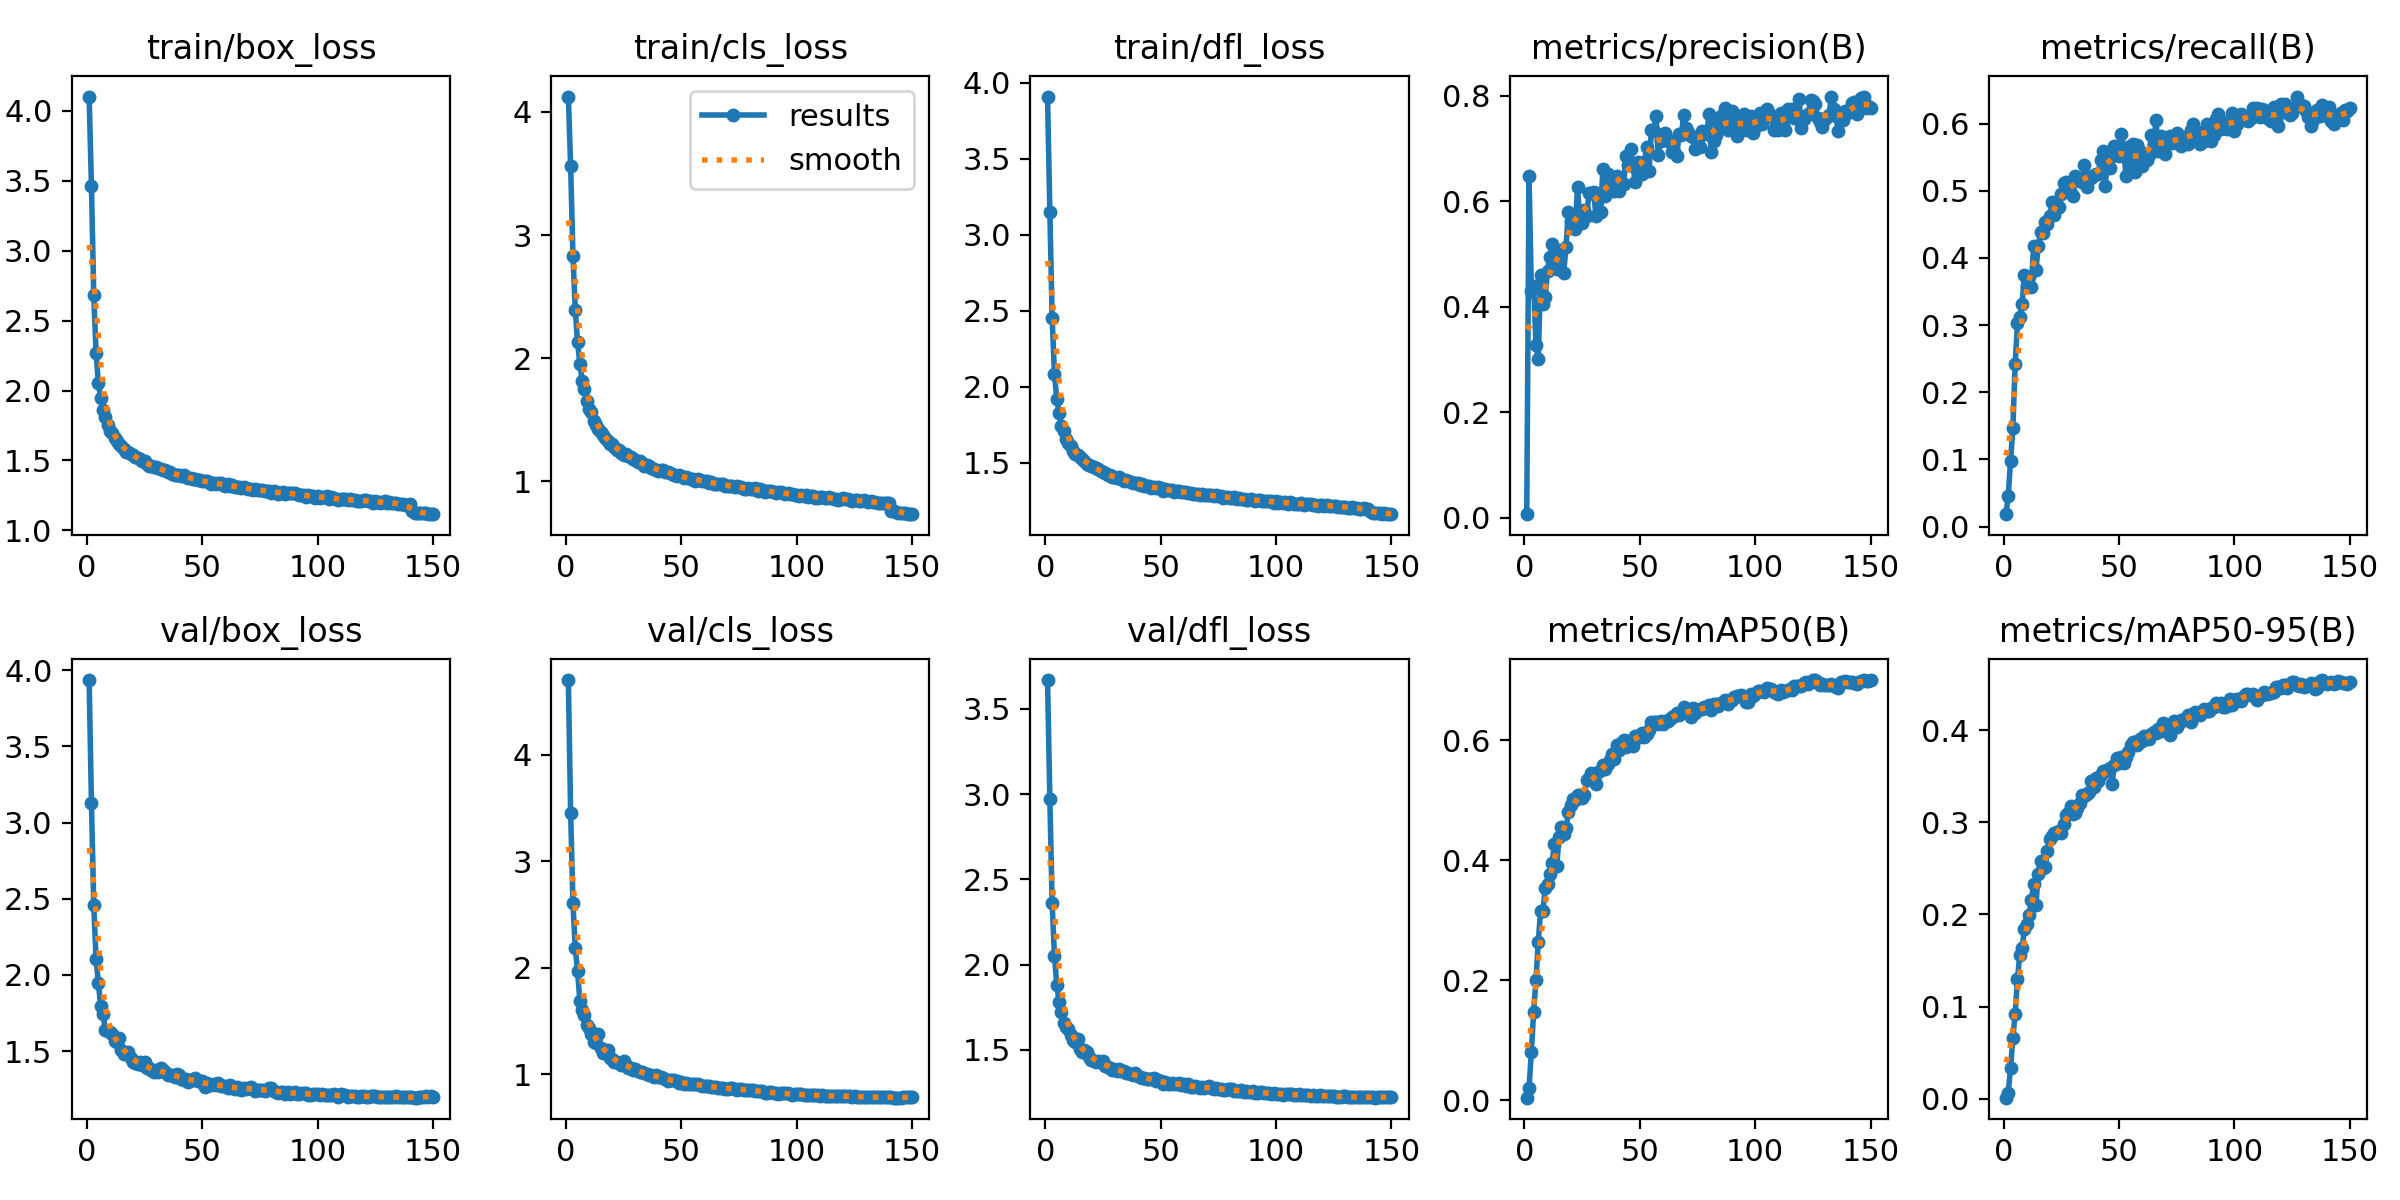

The file beside this chart, header and first rows:
epoch, time, train/box_loss, train/cls_loss, train/dfl_loss, metrics/precision(B), metrics/recall(B), metrics/mAP50(B), metrics/mAP50-95(B), val/box_loss, val/cls_loss, val/dfl_loss, lr/pg0, lr/pg1, lr/pg2
1, 194.6, 4.103, 4.125, 3.91, 0.0069, 0.01841, 0.0043, 0.00103, 3.936, 4.701, 3.669, 0.07003, 0.003329, 0.003329
2, 283.6, 3.463, 3.559, 3.152, 0.648, 0.04591, 0.01968, 0.00662, 3.128, 3.455, 2.973, 0.03999, 0.006619, 0.006619
3, 370.4, 2.681, 2.83, 2.451, 0.4308, 0.09815, 0.08104, 0.03327, 2.459, 2.604, 2.359, 0.009903, 0.009864, 0.009864
4, 459.4, 2.271, 2.395, 2.085, 0.4388, 0.1468, 0.1477, 0.0658, 2.102, 2.186, 2.051, 0.009802, 0.009802, 0.009802
5, 549.8, 2.054, 2.132, 1.922, 0.3285, 0.2425, 0.2003, 0.09221, 1.95, 1.966, 1.882, 0.009736, 0.009736, 0.009736
6, 633.7, 1.949, 1.953, 1.825, 0.301, 0.3027, 0.2637, 0.1301, 1.794, 1.684, 1.778, 0.00967, 0.00967, 0.00967
7, 721, 1.863, 1.815, 1.743, 0.4599, 0.3121, 0.3155, 0.1565, 1.746, 1.601, 1.72, 0.009604, 0.009604, 0.009604
8, 806.7, 1.808, 1.749, 1.707, 0.4047, 0.3319, 0.3155, 0.1641, 1.641, 1.558, 1.659, 0.009538, 0.009538, 0.009538
9, 891.5, 1.756, 1.649, 1.655, 0.4185, 0.3744, 0.3535, 0.1838, 1.634, 1.463, 1.634, 0.009472, 0.009472, 0.009472
10, 980.9, 1.711, 1.589, 1.628, 0.4681, 0.3575, 0.3594, 0.1895, 1.623, 1.434, 1.62, 0.009406, 0.009406, 0.009406
11, 1066, 1.694, 1.56, 1.613, 0.4942, 0.3718, 0.3762, 0.2, 1.609, 1.379, 1.588, 0.00934, 0.00934, 0.00934
12, 1152, 1.66, 1.489, 1.578, 0.5184, 0.3563, 0.3957, 0.2159, 1.566, 1.305, 1.556, 0.009274, 0.009274, 0.009274
13, 1239, 1.642, 1.461, 1.557, 0.478, 0.4183, 0.4269, 0.2328, 1.558, 1.293, 1.547, 0.009208, 0.009208, 0.009208
14, 1324, 1.617, 1.421, 1.549, 0.4718, 0.3828, 0.3909, 0.2107, 1.586, 1.373, 1.565, 0.009142, 0.009142, 0.009142
15, 1411, 1.602, 1.401, 1.535, 0.4907, 0.4171, 0.4386, 0.2441, 1.508, 1.249, 1.507, 0.009076, 0.009076, 0.009076
16, 1498, 1.581, 1.375, 1.524, 0.508, 0.4391, 0.4552, 0.258, 1.479, 1.204, 1.486, 0.00901, 0.00901, 0.00901
17, 1582, 1.563, 1.355, 1.511, 0.4643, 0.4367, 0.4436, 0.2504, 1.488, 1.223, 1.497, 0.008944, 0.008944, 0.008944
18, 1669, 1.56, 1.331, 1.495, 0.5129, 0.4534, 0.4528, 0.2518, 1.49, 1.223, 1.488, 0.008878, 0.008878, 0.008878
19, 1756, 1.545, 1.304, 1.484, 0.5798, 0.4509, 0.4794, 0.2686, 1.451, 1.154, 1.46, 0.008812, 0.008812, 0.008812
20, 1840, 1.541, 1.301, 1.48, 0.5623, 0.463, 0.492, 0.2823, 1.429, 1.14, 1.44, 0.008746, 0.008746, 0.008746
21, 1930, 1.523, 1.28, 1.47, 0.5633, 0.4827, 0.5019, 0.2853, 1.421, 1.115, 1.434, 0.00868, 0.00868, 0.00868
22, 2016, 1.515, 1.257, 1.462, 0.5475, 0.4646, 0.5009, 0.2886, 1.416, 1.115, 1.429, 0.008614, 0.008614, 0.008614
23, 2100, 1.508, 1.258, 1.456, 0.6276, 0.4741, 0.5092, 0.2893, 1.426, 1.109, 1.433, 0.008548, 0.008548, 0.008548
24, 2187, 1.495, 1.229, 1.443, 0.5621, 0.4755, 0.509, 0.2908, 1.41, 1.088, 1.426, 0.008482, 0.008482, 0.008482
25, 2271, 1.493, 1.217, 1.437, 0.5586, 0.4949, 0.503, 0.2882, 1.43, 1.126, 1.436, 0.008416, 0.008416, 0.008416
26, 2357, 1.474, 1.223, 1.433, 0.5843, 0.5116, 0.5088, 0.2986, 1.387, 1.089, 1.407, 0.00835, 0.00835, 0.00835
27, 2444, 1.464, 1.202, 1.418, 0.5727, 0.5139, 0.533, 0.3076, 1.39, 1.062, 1.4, 0.008284, 0.008284, 0.008284
28, 2529, 1.458, 1.193, 1.419, 0.6161, 0.5082, 0.537, 0.3107, 1.373, 1.058, 1.394, 0.008218, 0.008218, 0.008218
29, 2616, 1.454, 1.179, 1.407, 0.6168, 0.4973, 0.5448, 0.3182, 1.361, 1.039, 1.383, 0.008152, 0.008152, 0.008152
30, 2702, 1.456, 1.17, 1.405, 0.618, 0.4917, 0.5357, 0.3091, 1.375, 1.045, 1.39, 0.008086, 0.008086, 0.008086
31, 2787, 1.444, 1.157, 1.398, 0.5717, 0.5226, 0.5265, 0.31, 1.363, 1.035, 1.374, 0.00802, 0.00802, 0.00802
32, 2873, 1.44, 1.165, 1.405, 0.6053, 0.5155, 0.5464, 0.3152, 1.391, 1.018, 1.389, 0.007954, 0.007954, 0.007954
33, 2962, 1.432, 1.146, 1.391, 0.579, 0.5149, 0.5494, 0.3215, 1.373, 1.019, 1.377, 0.007888, 0.007888, 0.007888
34, 3045, 1.428, 1.127, 1.383, 0.6615, 0.5127, 0.5583, 0.3297, 1.362, 1.011, 1.375, 0.007822, 0.007822, 0.007822
35, 3134, 1.417, 1.133, 1.384, 0.6094, 0.5378, 0.5521, 0.3286, 1.341, 1.004, 1.362, 0.007756, 0.007756, 0.007756
36, 3222, 1.419, 1.125, 1.379, 0.6514, 0.5055, 0.5594, 0.3309, 1.341, 0.995, 1.361, 0.00769, 0.00769, 0.00769
37, 3308, 1.404, 1.111, 1.373, 0.6456, 0.521, 0.5661, 0.333, 1.34, 0.9887, 1.357, 0.007624, 0.007624, 0.007624
38, 3396, 1.395, 1.096, 1.367, 0.6321, 0.519, 0.5762, 0.3447, 1.332, 0.973, 1.352, 0.007558, 0.007558, 0.007558
39, 3483, 1.398, 1.095, 1.364, 0.6204, 0.523, 0.5691, 0.3385, 1.349, 0.9891, 1.362, 0.007492, 0.007492, 0.007492
40, 3571, 1.396, 1.085, 1.365, 0.6477, 0.5247, 0.5911, 0.3483, 1.34, 0.974, 1.348, 0.007426, 0.007426, 0.007426
41, 3659, 1.391, 1.095, 1.356, 0.6192, 0.5258, 0.5837, 0.3454, 1.318, 0.9723, 1.343, 0.00736, 0.00736, 0.00736
42, 3746, 1.396, 1.091, 1.358, 0.6334, 0.5458, 0.5943, 0.3517, 1.313, 0.9653, 1.336, 0.007294, 0.007294, 0.007294
43, 3834, 1.38, 1.079, 1.347, 0.6332, 0.5595, 0.6004, 0.356, 1.319, 0.9588, 1.335, 0.007228, 0.007228, 0.007228
44, 3921, 1.374, 1.074, 1.344, 0.6866, 0.5073, 0.5879, 0.3558, 1.299, 0.9395, 1.33, 0.007162, 0.007162, 0.007162
45, 4004, 1.375, 1.069, 1.346, 0.6691, 0.5447, 0.5984, 0.3574, 1.311, 0.9486, 1.326, 0.007096, 0.007096, 0.007096
46, 4093, 1.366, 1.057, 1.337, 0.6995, 0.5333, 0.5987, 0.3587, 1.31, 0.9445, 1.328, 0.00703, 0.00703, 0.00703
47, 4178, 1.368, 1.053, 1.341, 0.6667, 0.5516, 0.5906, 0.3422, 1.326, 0.9432, 1.336, 0.006964, 0.006964, 0.006964
48, 4263, 1.36, 1.045, 1.337, 0.6376, 0.5671, 0.6067, 0.3629, 1.303, 0.933, 1.315, 0.006898, 0.006898, 0.006898
49, 4350, 1.357, 1.048, 1.339, 0.6748, 0.5542, 0.6073, 0.3704, 1.304, 0.922, 1.324, 0.006832, 0.006832, 0.006832
50, 4435, 1.355, 1.04, 1.332, 0.6526, 0.5513, 0.6051, 0.3648, 1.301, 0.9249, 1.316, 0.006766, 0.006766, 0.006766
51, 4521, 1.349, 1.025, 1.316, 0.6519, 0.5841, 0.6123, 0.3706, 1.266, 0.9038, 1.3, 0.0067, 0.0067, 0.0067
52, 4608, 1.352, 1.036, 1.325, 0.6753, 0.5615, 0.6044, 0.3645, 1.289, 0.917, 1.308, 0.006634, 0.006634, 0.006634
53, 4697, 1.342, 1.024, 1.321, 0.7035, 0.5228, 0.6096, 0.3711, 1.275, 0.9104, 1.3, 0.006568, 0.006568, 0.006568
54, 4784, 1.334, 1.019, 1.323, 0.6582, 0.5653, 0.6172, 0.3763, 1.279, 0.9049, 1.299, 0.006502, 0.006502, 0.006502
55, 4870, 1.341, 1.022, 1.32, 0.7359, 0.5388, 0.6298, 0.3842, 1.281, 0.9091, 1.302, 0.006436, 0.006436, 0.006436
56, 4955, 1.328, 1.003, 1.308, 0.7334, 0.5694, 0.6306, 0.3871, 1.278, 0.9042, 1.3, 0.00637, 0.00637, 0.00637
57, 5044, 1.336, 1.02, 1.315, 0.7612, 0.5283, 0.6298, 0.3874, 1.289, 0.9053, 1.301, 0.006304, 0.006304, 0.006304
58, 5130, 1.336, 1.012, 1.313, 0.6875, 0.5687, 0.6269, 0.3838, 1.27, 0.9027, 1.303, 0.006238, 0.006238, 0.006238
59, 5215, 1.322, 1.001, 1.31, 0.7147, 0.5595, 0.6318, 0.3906, 1.267, 0.8933, 1.294, 0.006172, 0.006172, 0.006172
60, 5303, 1.319, 0.9997, 1.306, 0.7166, 0.5374, 0.627, 0.3888, 1.271, 0.8924, 1.299, 0.006106, 0.006106, 0.006106
... 90 more rows
